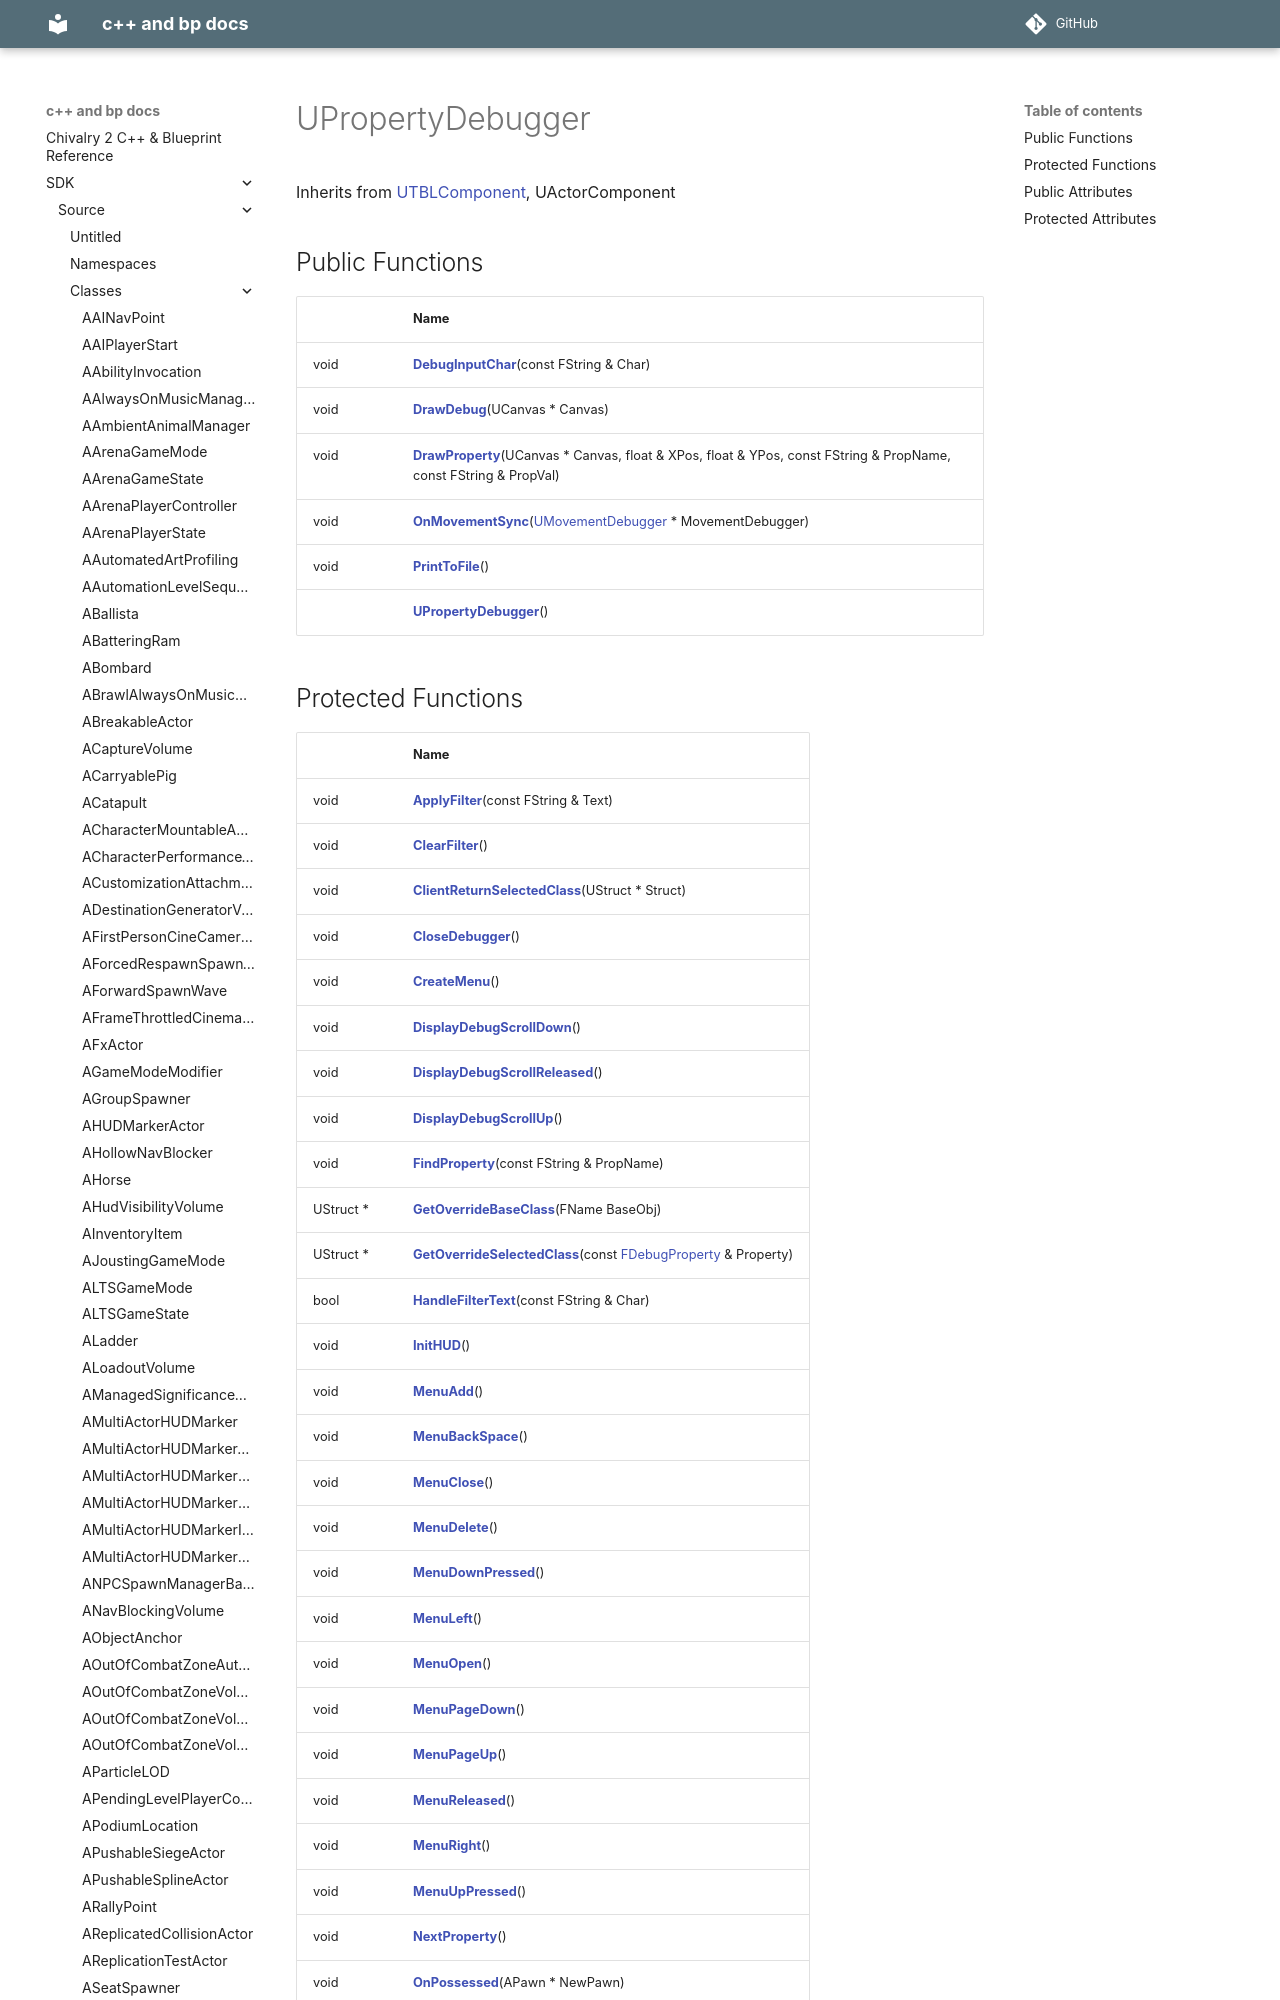

repository: Knutschbert/chiv2-tblcpp-mkdocs-clean · page: SDK/Source/Classes/classUPropertyDebugger/index.html · generator: mkdocs

---
title: UPropertyDebugger
type: class
aliases: UPropertyDebugger
share: false

---

# UPropertyDebugger





Inherits from [UTBLComponent](/docs/SDK/Source/Classes/classUTBLComponent.md), UActorComponent
